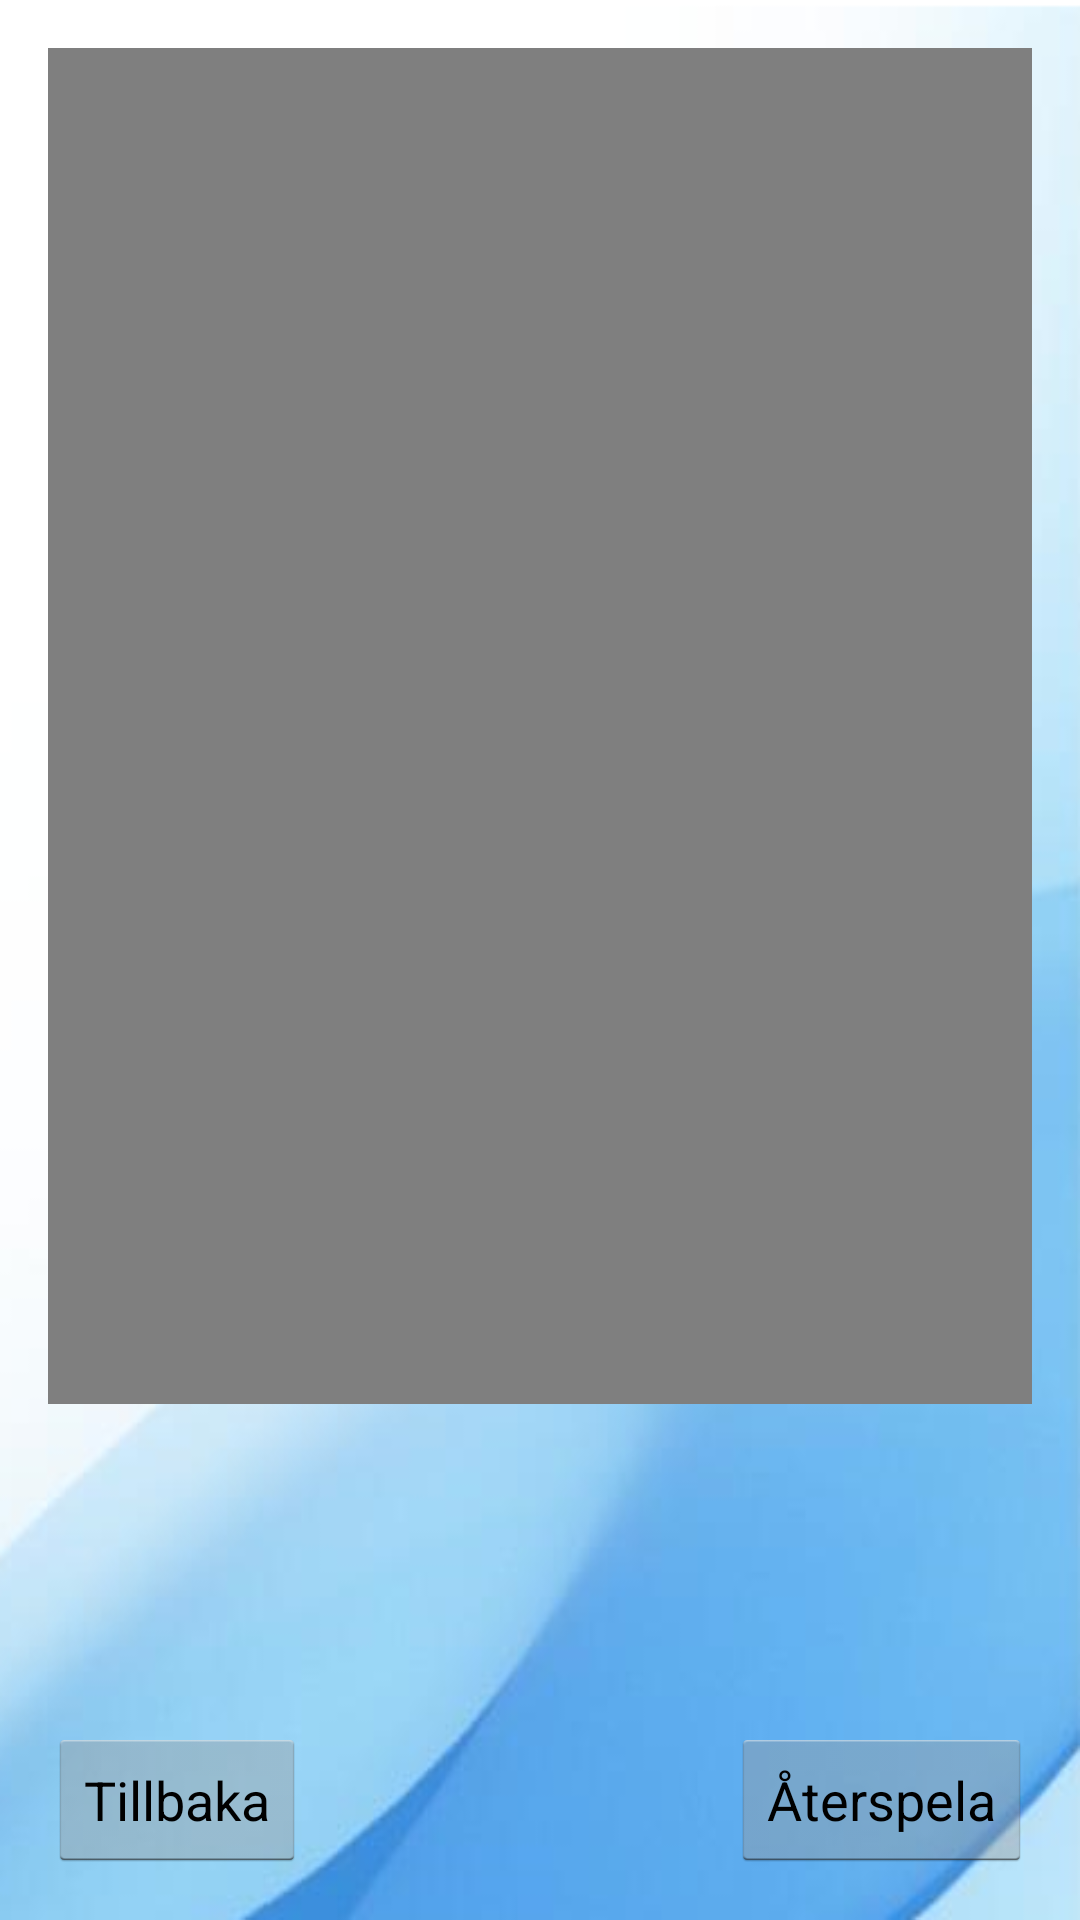

Write the Android layout XML for this screen, with the resource values it uses.
<!-- AndroidManifest.xml: application theme android:Theme.Holo.Light -->
<!-- res/layout/activity_intro.xml -->
<RelativeLayout xmlns:android="http://schemas.android.com/apk/res/android"
    xmlns:tools="http://schemas.android.com/tools"
    android:layout_width="match_parent"
    android:layout_height="match_parent"
    android:paddingLeft="@dimen/activity_horizontal_margin"
    android:paddingRight="@dimen/activity_horizontal_margin"
    android:paddingTop="@dimen/activity_vertical_margin"
    android:paddingBottom="@dimen/activity_vertical_margin"
    tools:context="com.example.android.effectivenavigation.ui.IntroActivity"
    android:background="@drawable/bg">

    <VideoView
        android:layout_width="600dp"
        android:layout_height="wrap_content"
        android:id="@+id/videoView"
        android:layout_above="@+id/button"
        android:layout_alignParentRight="true"
        android:layout_marginBottom="108dp" />


    <Button
        android:layout_width="wrap_content"
        android:layout_height="wrap_content"
        android:text="Tillbaka"
        android:id="@+id/button"
        android:layout_alignParentBottom="true"
        android:layout_alignParentLeft="true" />

    <Button
        android:layout_width="wrap_content"
        android:layout_height="wrap_content"
        android:text="Återspela"
        android:id="@+id/button2"
        android:layout_alignParentBottom="true"
        android:layout_alignParentRight="true" />
</RelativeLayout>
<!-- resources referenced by this layout -->
<resources>
  <dimen name="activity_horizontal_margin">16dp</dimen>
  <dimen name="activity_vertical_margin">16dp</dimen>
  <!-- drawable bg: png bitmap (drawable-hdpi, 79643 bytes) -->
</resources>
